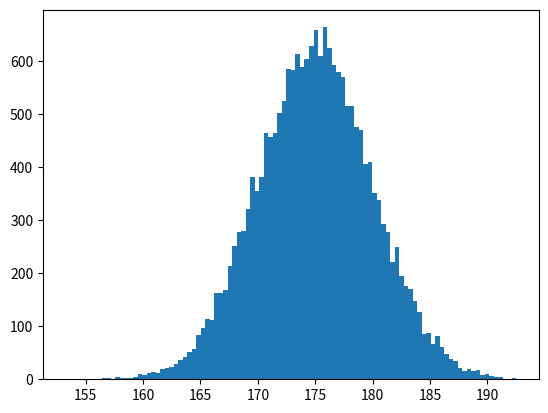

Recreate this plot in Python.
"""
bar chart
"""
import numpy as np
import matplotlib.pyplot as plt

data = np.random.normal(175, 5, 20000)
plt.hist(data, bins=100)
plt.show()
